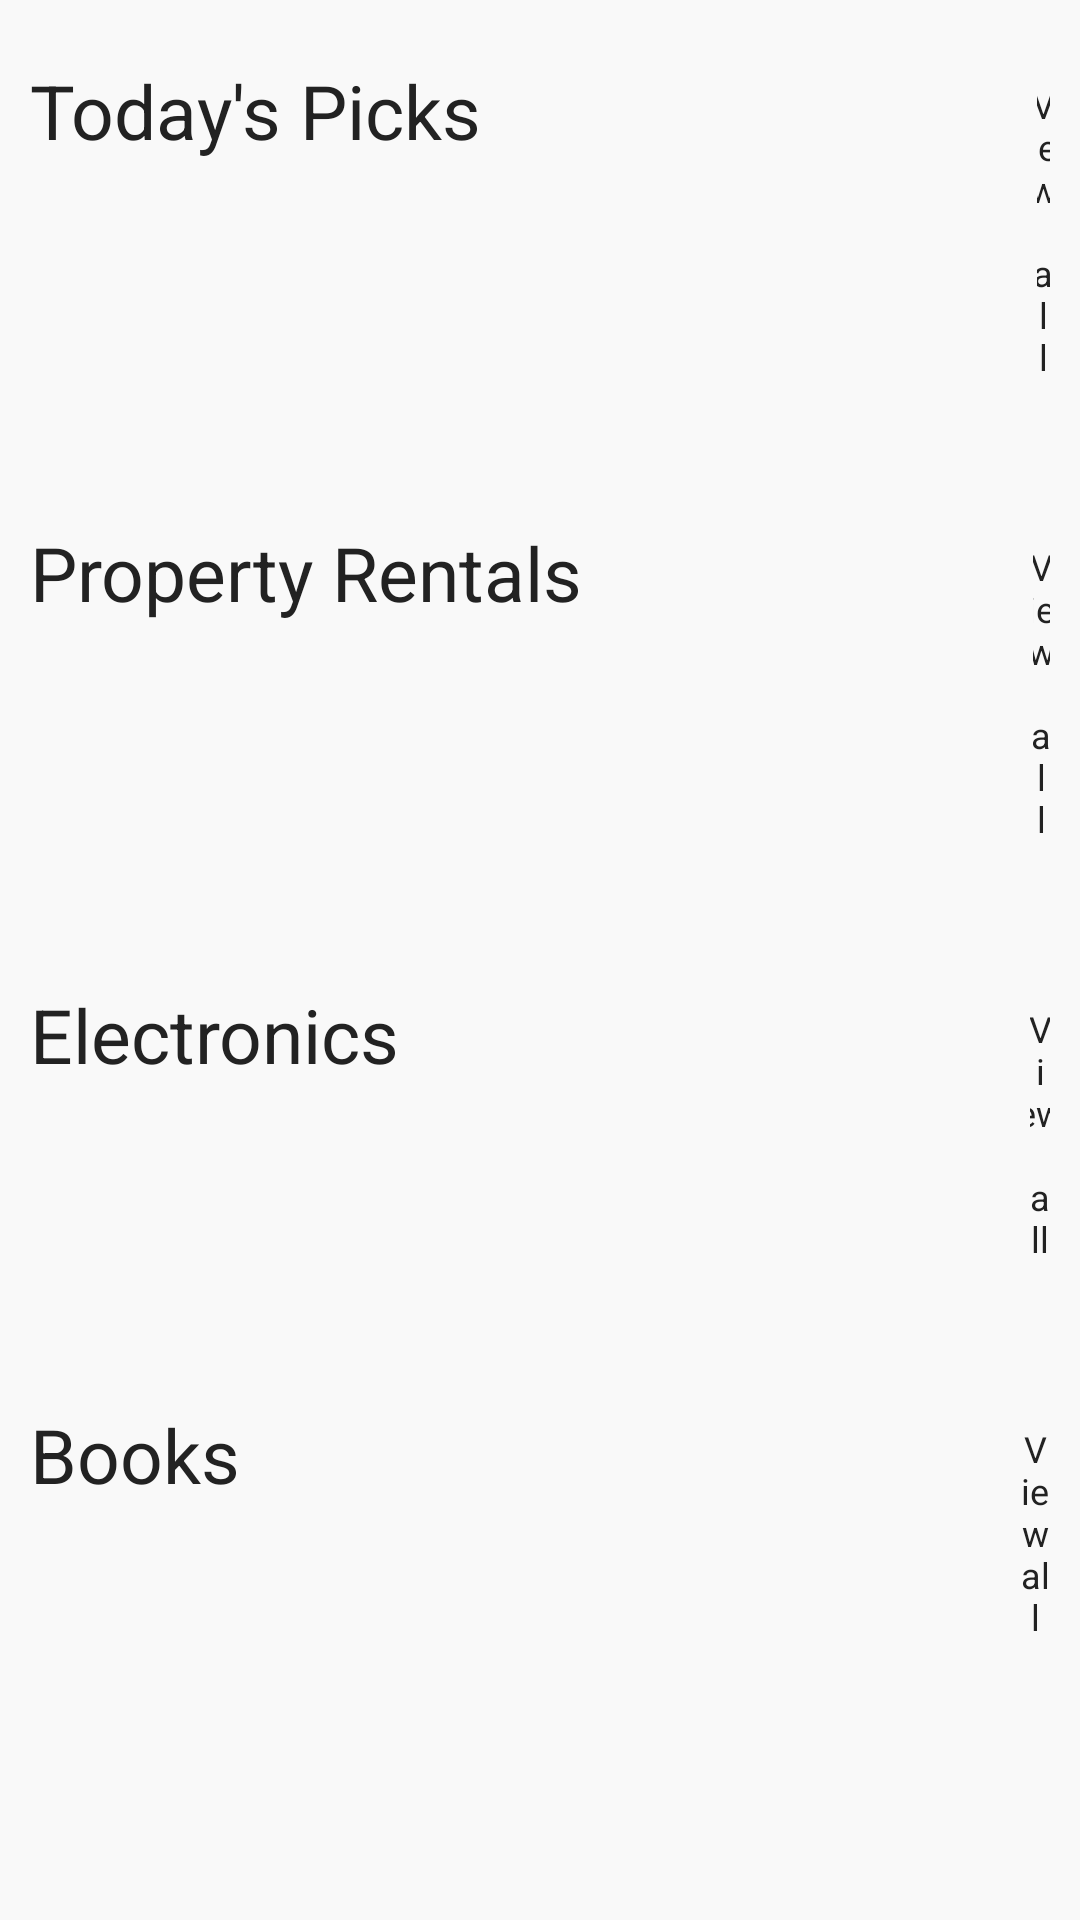

Layout XML and referenced resources for this Android screen:
<!-- AndroidManifest.xml: application theme Theme.StudentMarketplace -->
<!-- res/layout/fragment_home.xml -->
<?xml version="1.0" encoding="utf-8"?>
<ScrollView xmlns:android="http://schemas.android.com/apk/res/android"
    xmlns:app="http://schemas.android.com/apk/res-auto"
    xmlns:tools="http://schemas.android.com/tools"
    android:id="@+id/MainScrollView_homeFrag"
    android:layout_width="match_parent"
    android:layout_height="match_parent"
    android:background="@color/background"
    tools:context=".fragment.HomeFragment">

    <androidx.constraintlayout.widget.ConstraintLayout
        android:id="@+id/MainLayout_homeFrag"
        android:layout_width="match_parent"
        android:layout_height="wrap_content">

        
        <LinearLayout
            android:id="@+id/todayLayout"
            android:layout_width="match_parent"
            android:layout_height="wrap_content"
            android:orientation="vertical"
            app:layout_constraintEnd_toEndOf="parent"
            app:layout_constraintStart_toStartOf="parent"
            app:layout_constraintTop_toTopOf="parent"
            >

            <LinearLayout
                android:layout_width="match_parent"
                android:layout_height="wrap_content"
                android:layout_marginTop="20dp"
                android:orientation="horizontal"
                app:layout_constraintEnd_toEndOf="parent"
                app:layout_constraintStart_toStartOf="parent"
                app:layout_constraintTop_toTopOf="parent"
                android:layout_marginLeft="10dp"
                android:layout_marginRight="10dp">

                    <TextView

                        android:layout_width="wrap_content"
                        android:layout_height="match_parent"
                        android:text="Today's Picks"
                        android:textColor="@color/mainText"
                        android:textSize="25sp"/>

                    <TextView
                        android:id="@+id/today_GroupViewAll"
                        android:layout_width="wrap_content"
                        android:layout_height="match_parent"
                        android:gravity="center"
                        android:layout_marginStart="185dp"
                        android:text="View all"
                        android:textColor="@color/mainText"
                        android:textSize="12sp" />

            </LinearLayout>

            <androidx.recyclerview.widget.RecyclerView
                android:id="@+id/todayRecView"
                android:layout_width="match_parent"
                android:layout_height="wrap_content"
                android:layout_marginTop="20dp"
                android:orientation="horizontal"
                app:layoutManager="androidx.recyclerview.widget.LinearLayoutManager"
                tools:listitem="@layout/single_product">

            </androidx.recyclerview.widget.RecyclerView>
        </LinearLayout>


        


        <LinearLayout
            android:id="@+id/propertyLayout"
            android:layout_width="match_parent"
            android:layout_height="wrap_content"
            android:orientation="vertical"
            app:layout_constraintEnd_toEndOf="parent"
            app:layout_constraintStart_toStartOf="parent"
            app:layout_constraintTop_toBottomOf="@+id/todayLayout"
            >

            <LinearLayout
                android:layout_width="match_parent"
                android:layout_height="wrap_content"
                android:layout_marginTop="20dp"
                android:orientation="horizontal"
                app:layout_constraintEnd_toEndOf="parent"
                app:layout_constraintStart_toStartOf="parent"
                android:layout_marginLeft="10dp"
                android:layout_marginRight="10dp">

                <TextView

                    android:layout_width="wrap_content"
                    android:layout_height="match_parent"
                    android:text="Property Rentals"
                    android:textColor="@color/mainText"
                    android:textSize="25sp"/>

                <TextView
                    android:id="@+id/property_ViewAll"
                    android:layout_width="wrap_content"
                    android:layout_height="match_parent"
                    android:layout_marginLeft="150dp"
                    android:gravity="center"
                    android:text="View all"
                    android:textColor="@color/mainText"
                    android:textSize="12sp" />

            </LinearLayout>

            <androidx.recyclerview.widget.RecyclerView
                android:id="@+id/propertyRecView"
                android:layout_width="match_parent"
                android:layout_height="wrap_content"
                android:layout_marginTop="20dp"
                android:orientation="horizontal"
                app:layoutManager="androidx.recyclerview.widget.LinearLayoutManager"
                tools:listitem="@layout/single_product">

            </androidx.recyclerview.widget.RecyclerView>
        </LinearLayout>




        <LinearLayout
            android:id="@+id/electronicsLayout"
            android:layout_width="match_parent"
            android:layout_height="wrap_content"
            android:orientation="vertical"
            app:layout_constraintEnd_toEndOf="parent"
            app:layout_constraintStart_toStartOf="parent"
            app:layout_constraintTop_toBottomOf="@+id/propertyLayout"
            >

            <LinearLayout
                android:layout_width="match_parent"
                android:layout_height="wrap_content"
                android:layout_marginTop="20dp"
                android:orientation="horizontal"
                app:layout_constraintEnd_toEndOf="parent"
                app:layout_constraintStart_toStartOf="parent"
                android:layout_marginLeft="10dp"
                android:layout_marginRight="10dp">

                <TextView

                    android:layout_width="wrap_content"
                    android:layout_height="match_parent"
                    android:text="Electronics"
                    android:textColor="@color/mainText"
                    android:textSize="25sp"/>

                <TextView
                    android:id="@+id/electronics_ViewAll"
                    android:layout_width="wrap_content"
                    android:layout_height="match_parent"
                    android:gravity="center"
                    android:text="View all"
                    android:layout_marginLeft="210dp"
                    android:textColor="@color/mainText"
                    android:textSize="12sp" />

            </LinearLayout>

            <androidx.recyclerview.widget.RecyclerView
                android:id="@+id/electronicsRecView"
                android:layout_width="match_parent"
                android:layout_height="wrap_content"
                android:layout_marginTop="20dp"
                android:orientation="horizontal"
                app:layoutManager="androidx.recyclerview.widget.LinearLayoutManager"
                tools:listitem="@layout/single_product">

            </androidx.recyclerview.widget.RecyclerView>
        </LinearLayout>

        

        <LinearLayout
            android:id="@+id/clothingLayout"
            android:layout_width="match_parent"
            android:layout_height="wrap_content"
            android:orientation="vertical"
            app:layout_constraintEnd_toEndOf="parent"
            app:layout_constraintStart_toStartOf="parent"
            app:layout_constraintTop_toBottomOf="@+id/electronicsLayout"
            >

            <LinearLayout
                android:layout_width="match_parent"
                android:layout_height="wrap_content"
                android:layout_marginTop="20dp"
                android:orientation="horizontal"
                app:layout_constraintEnd_toEndOf="parent"
                app:layout_constraintStart_toStartOf="parent"
                android:layout_marginLeft="10dp"
                android:layout_marginRight="10dp">

                <TextView

                    android:layout_width="wrap_content"
                    android:layout_height="match_parent"
                    android:text="Books"
                    android:textColor="@color/mainText"
                    android:textSize="25sp"/>

                <TextView
                    android:id="@+id/books_ViewAll"
                    android:layout_width="wrap_content"
                    android:layout_height="match_parent"
                    android:layout_marginLeft="260dp"
                    android:gravity="center"
                    android:text="View all"
                    android:textColor="@color/mainText"
                    android:textSize="12sp" />

            </LinearLayout>

            <androidx.recyclerview.widget.RecyclerView
                android:id="@+id/bookRecView"
                android:layout_width="match_parent"
                android:layout_height="wrap_content"
                android:layout_marginTop="20dp"
                android:orientation="horizontal"
                app:layoutManager="androidx.recyclerview.widget.LinearLayoutManager"
                tools:listitem="@layout/single_product">

            </androidx.recyclerview.widget.RecyclerView>
        </LinearLayout>
    </androidx.constraintlayout.widget.ConstraintLayout>


</ScrollView>
<!-- res/layout/single_product.xml (included above) -->
<?xml version="1.0" encoding="utf-8"?>
<androidx.constraintlayout.widget.ConstraintLayout xmlns:android="http://schemas.android.com/apk/res/android"
    xmlns:tools="http://schemas.android.com/tools"
    android:layout_width="wrap_content"
    android:layout_height="wrap_content"
    android:background="@color/background"
    android:layout_marginLeft="5dp"
    android:layout_marginRight="5dp"
    xmlns:app="http://schemas.android.com/apk/res-auto">


    <androidx.cardview.widget.CardView
        android:id="@+id/cardView"
        android:layout_width="180dp"
        android:layout_height="200dp"
        app:cardCornerRadius="10dp"
        app:cardElevation="0dp"
        app:cardBackgroundColor="@color/backgroundAd"
        app:layout_constraintStart_toStartOf="parent"
        app:layout_constraintTop_toTopOf="parent"
        >

        <ImageView
            android:id="@+id/productImage_singleProduct"
            android:layout_width="match_parent"
            android:layout_height="match_parent"
            android:scaleType="centerCrop"
            android:src="@drawable/bn" />

    </androidx.cardview.widget.CardView>

    <LinearLayout
        android:elevation="5dp"
        android:layout_marginBottom="5dp"
        android:layout_marginRight="5dp"
        android:layout_width="50dp"
        android:layout_height="50dp"
        android:background="@drawable/circle_bg"
        app:layout_constraintBottom_toBottomOf="@+id/linearLayout5"
        app:layout_constraintEnd_toEndOf="@+id/linearLayout5">

        <ImageView
            android:id="@+id/singleProduct"
            android:layout_width="match_parent"
            android:layout_height="match_parent"
            android:padding="15dp"
            android:src="@drawable/ic_fav"
            app:tint="@color/mainText" />

    </LinearLayout>


    <LinearLayout
        android:id="@+id/linearLayout5"
        android:layout_width="180dp"
        android:layout_height="60dp"
        android:background="@color/background"
        android:orientation="vertical"
        app:layout_constraintStart_toStartOf="parent"
        app:layout_constraintTop_toBottomOf="@+id/cardView"
        >

        <TextView
            android:id="@+id/productName_singleProduct"
            android:layout_width="match_parent"
            android:layout_height="wrap_content"
            android:textColor="@color/mainText"
            android:maxLines="1"
            android:text="Product Name"
            android:textSize="15sp" />

        <TextView
            android:id="@+id/productPrice_singleProduct"
            android:layout_width="match_parent"
            android:layout_height="wrap_content"
            android:layout_marginBottom="10dp"
            android:maxLines="1"
            android:text="Product Price"
            android:textColor="@color/primary"
            android:textSize="13sp" />

    </LinearLayout>

</androidx.constraintlayout.widget.ConstraintLayout>
<!-- resources referenced by this layout -->
<resources>
  <color name="background">#F9F9F9</color>
  <color name="backgroundAd">#FFFFFFFF</color>
  <color name="mainText">#222222</color>
  <color name="primary">#F15C18</color>
  <style name="Theme.StudentMarketplace" parent="Theme.MaterialComponents.DayNight.NoActionBar">
          
          <item name="colorPrimary">@color/purple_500</item>
          <item name="colorPrimaryVariant">@color/purple_700</item>
          <item name="colorOnPrimary">@color/white</item>
          
          <item name="colorSecondary">@color/teal_200</item>
          <item name="colorSecondaryVariant">@color/teal_700</item>
          <item name="colorOnSecondary">@color/black</item>
          
          <item name="android:statusBarColor">?attr/colorPrimaryVariant</item>
          
      </style>
  <color name="purple_500">#FF6200EE</color>
  <color name="purple_700">#FF3700B3</color>
  <color name="white">#FFFFFFFF</color>
  <color name="teal_200">#FF03DAC5</color>
  <color name="teal_700">#FF018786</color>
  <color name="black">#FF000000</color>
</resources>
